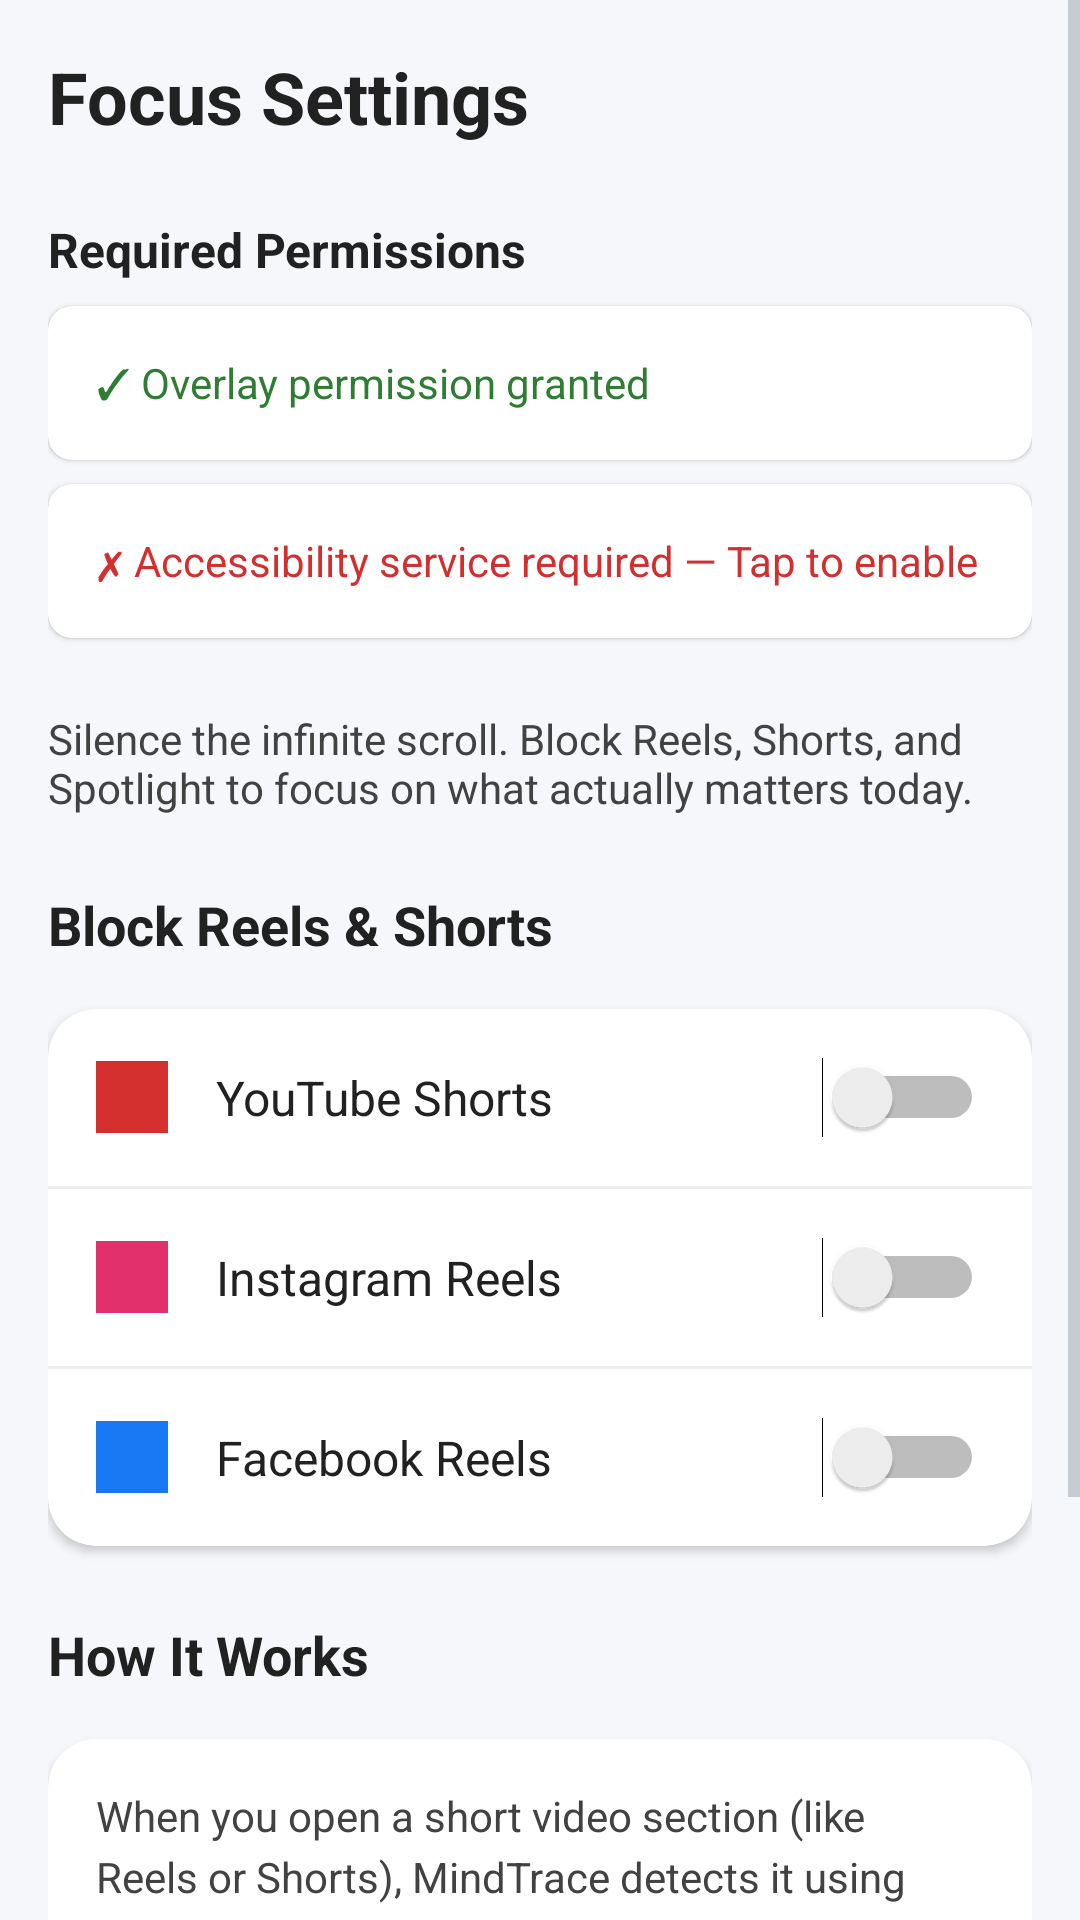

Produce the Android XML layout that renders to this screen, including the resource entries it uses.
<!-- AndroidManifest.xml: activity theme Theme.MindTraceAI -->
<!-- res/layout/activity_focus_panel.xml -->
<?xml version="1.0" encoding="utf-8"?>
<ScrollView xmlns:android="http://schemas.android.com/apk/res/android"
    xmlns:app="http://schemas.android.com/apk/res-auto"
    android:layout_width="match_parent"
    android:layout_height="match_parent"
    android:background="#F5F7FA"
    android:fillViewport="true">

    <LinearLayout
        android:layout_width="match_parent"
        android:layout_height="wrap_content"
        android:orientation="vertical"
        android:padding="16dp">

        <TextView
            android:layout_width="wrap_content"
            android:layout_height="wrap_content"
            android:text="Focus Settings"
            android:textColor="#212121"
            android:textSize="24sp"
            android:textStyle="bold"
            android:layout_marginBottom="24dp" />

        
        <TextView
            android:layout_width="wrap_content"
            android:layout_height="wrap_content"
            android:text="Required Permissions"
            android:textColor="#212121"
            android:textSize="16sp"
            android:textStyle="bold"
            android:layout_marginBottom="8dp" />

        <androidx.cardview.widget.CardView
            android:layout_width="match_parent"
            android:layout_height="wrap_content"
            android:layout_marginBottom="8dp"
            app:cardCornerRadius="8dp"
            app:cardElevation="1dp">
            <TextView
                android:layout_width="match_parent"
                android:layout_height="wrap_content"
                android:text="✓ Overlay permission granted"
                android:textColor="#2E7D32"
                android:padding="16dp" />
        </androidx.cardview.widget.CardView>

        <androidx.cardview.widget.CardView
            android:id="@+id/card_a11y_permission"
            android:layout_width="match_parent"
            android:layout_height="wrap_content"
            android:layout_marginBottom="24dp"
            app:cardCornerRadius="8dp"
            app:cardElevation="1dp">
            <TextView
                android:layout_width="match_parent"
                android:layout_height="wrap_content"
                android:text="✗ Accessibility service required — Tap to enable"
                android:textColor="#D32F2F"
                android:padding="16dp" />
        </androidx.cardview.widget.CardView>

        
        <TextView
            android:layout_width="wrap_content"
            android:layout_height="wrap_content"
            android:text="Silence the infinite scroll. Block Reels, Shorts, and Spotlight to focus on what actually matters today."
            android:textColor="#424242"
            android:textSize="14sp"
            android:layout_marginBottom="24dp" />

        
        <TextView
            android:layout_width="wrap_content"
            android:layout_height="wrap_content"
            android:text="Block Reels &amp; Shorts"
            android:textColor="#212121"
            android:textSize="18sp"
            android:textStyle="bold"
            android:layout_marginBottom="16dp" />

        <androidx.cardview.widget.CardView
            android:layout_width="match_parent"
            android:layout_height="wrap_content"
            app:cardCornerRadius="16dp"
            app:cardElevation="2dp">
            
            <LinearLayout
                android:layout_width="match_parent"
                android:layout_height="wrap_content"
                android:orientation="vertical">

                
                <LinearLayout
                    android:layout_width="match_parent"
                    android:layout_height="wrap_content"
                    android:orientation="horizontal"
                    android:padding="16dp"
                    android:gravity="center_vertical">
                    
                    <View
                        android:layout_width="24dp"
                        android:layout_height="24dp"
                        android:background="#D32F2F"
                        android:layout_marginEnd="16dp" />
                        
                    <TextView
                        android:layout_width="0dp"
                        android:layout_height="wrap_content"
                        android:layout_weight="1"
                        android:text="YouTube Shorts"
                        android:textColor="#212121"
                        android:textSize="16sp" />
                        
                    <Switch
                        android:id="@+id/switch_yt"
                        android:layout_width="wrap_content"
                        android:layout_height="wrap_content" />
                </LinearLayout>
                
                <View android:layout_width="match_parent" android:layout_height="1dp" android:background="#EEEEEE"/>

                
                <LinearLayout
                    android:layout_width="match_parent"
                    android:layout_height="wrap_content"
                    android:orientation="horizontal"
                    android:padding="16dp"
                    android:gravity="center_vertical">
                    
                    <View
                        android:layout_width="24dp"
                        android:layout_height="24dp"
                        android:background="#E1306C"
                        android:layout_marginEnd="16dp" />
                        
                    <TextView
                        android:layout_width="0dp"
                        android:layout_height="wrap_content"
                        android:layout_weight="1"
                        android:text="Instagram Reels"
                        android:textColor="#212121"
                        android:textSize="16sp" />
                        
                    <Switch
                        android:id="@+id/switch_ig"
                        android:layout_width="wrap_content"
                        android:layout_height="wrap_content" />
                </LinearLayout>

                <View android:layout_width="match_parent" android:layout_height="1dp" android:background="#EEEEEE"/>

                
                <LinearLayout
                    android:layout_width="match_parent"
                    android:layout_height="wrap_content"
                    android:orientation="horizontal"
                    android:padding="16dp"
                    android:gravity="center_vertical">

                    <View
                        android:layout_width="24dp"
                        android:layout_height="24dp"
                        android:background="#1877F2"
                        android:layout_marginEnd="16dp" />

                    <TextView
                        android:layout_width="0dp"
                        android:layout_height="wrap_content"
                        android:layout_weight="1"
                        android:text="Facebook Reels"
                        android:textColor="#212121"
                        android:textSize="16sp" />

                    <Switch
                        android:id="@+id/switch_fb"
                        android:layout_width="wrap_content"
                        android:layout_height="wrap_content" />
                </LinearLayout>

            </LinearLayout>
        </androidx.cardview.widget.CardView>

        
        <TextView
            android:layout_width="wrap_content"
            android:layout_height="wrap_content"
            android:text="How It Works"
            android:textColor="#212121"
            android:textSize="18sp"
            android:textStyle="bold"
            android:layout_marginTop="24dp"
            android:layout_marginBottom="16dp" />

        <androidx.cardview.widget.CardView
            android:layout_width="match_parent"
            android:layout_height="wrap_content"
            android:layout_marginBottom="32dp"
            app:cardCornerRadius="16dp"
            app:cardElevation="2dp">
            
            <LinearLayout
                android:layout_width="match_parent"
                android:layout_height="wrap_content"
                android:orientation="vertical"
                android:padding="16dp">
                <TextView
                    android:layout_width="wrap_content"
                    android:layout_height="wrap_content"
                    android:text="When you open a short video section (like Reels or Shorts), MindTrace detects it using the Accessibility Service and shows a blocking overlay.\n\nYou can choose to go back to the app's main screen or exit completely.\n\nThis feature uses the Accessibility Service to detect in-app navigation. Your data stays on your device."
                    android:textColor="#424242"
                    android:textSize="14sp"
                    android:lineSpacingExtra="4dp" />
            </LinearLayout>
        </androidx.cardview.widget.CardView>
    </LinearLayout>
</ScrollView>
<!-- resources referenced by this layout -->
<resources>
  <color name="primary">#3B82F6</color>
  <color name="white">#FFFFFF</color>
  <color name="secondary">#38BDF8</color>
  <color name="surface">#121821</color>
  <color name="text_main">#E5E7EB</color>
  <color name="surface_variant">#18212D</color>
  <color name="text_secondary">#9CA3AF</color>
  <!-- drawable bg_app_background (drawable) -->
  <?xml version="1.0" encoding="utf-8"?>
  <layer-list xmlns:android="http://schemas.android.com/apk/res/android">
      <item>
          <shape android:shape="rectangle">
              <gradient
                  android:angle="270"
                  android:endColor="#081018"
                  android:startColor="#0D131B" />
          </shape>
      </item>
  
      <item
          android:right="-120dp"
          android:top="-140dp">
          <shape android:shape="oval">
              <solid android:color="#1A2136" />
          </shape>
      </item>
  
      <item
          android:bottom="-220dp"
          android:left="-160dp">
          <shape android:shape="oval">
              <solid android:color="#121E2D" />
          </shape>
      </item>
  </layer-list>
  <color name="background">#0B0F14</color>
  <style name="MindTraceCard" parent="Widget.Material3.CardView.Filled">
          <item name="cardBackgroundColor">@color/surface</item>
          <item name="cardCornerRadius">20dp</item>
          <item name="cardElevation">8dp</item>
          <item name="strokeColor">@color/outline</item>
          <item name="strokeWidth">1dp</item>
      </style>
  <style name="MindTracePrimaryButton" parent="Widget.Material3.Button">
          <item name="android:minHeight">52dp</item>
          <item name="android:textAllCaps">false</item>
          <item name="android:textColor">@color/white</item>
          <item name="backgroundTint">@color/primary</item>
          <item name="cornerRadius">16dp</item>
          <item name="iconTint">@color/white</item>
      </style>
  <style name="MindTraceBottomNavigation" parent="Widget.Material3.BottomNavigationView">
          <item name="android:background">@drawable/bg_bottom_nav_premium</item>
          <item name="elevation">0dp</item>
          <item name="itemActiveIndicatorStyle">@style/MindTraceBottomNavActiveIndicator</item>
          <item name="itemIconSize">22dp</item>
          <item name="itemTextAppearanceActive">@style/MindTraceBottomNavTextActive</item>
          <item name="itemTextAppearanceInactive">@style/MindTraceBottomNavTextInactive</item>
          <item name="itemPaddingTop">10dp</item>
          <item name="itemPaddingBottom">10dp</item>
          <item name="android:minHeight">68dp</item>
      </style>
  <style name="MindTraceToolbar" parent="Widget.Material3.Toolbar">
          <item name="android:background">@android:color/transparent</item>
          <item name="subtitleTextColor">@color/text_secondary</item>
          <item name="titleTextColor">@color/text_main</item>
      </style>
  <color name="outline">#1F2937</color>
  <style name="MindTraceBottomNavActiveIndicator" parent="Widget.Material3.BottomNavigationView.ActiveIndicator">
          <item name="android:width">56dp</item>
          <item name="android:height">32dp</item>
          <item name="shapeAppearance">@style/MindTraceBottomNavIndicatorShape</item>
          <item name="android:color">#1A3B82F6</item>
      </style>
  <style name="MindTraceBottomNavTextActive" parent="TextAppearance.Material3.LabelMedium">
          <item name="android:textSize">11sp</item>
          <item name="android:textStyle">bold</item>
          <item name="android:letterSpacing">0.02</item>
      </style>
  <style name="MindTraceBottomNavTextInactive" parent="TextAppearance.Material3.LabelMedium">
          <item name="android:textSize">11sp</item>
          <item name="android:textStyle">normal</item>
          <item name="android:letterSpacing">0.01</item>
      </style>
  <style name="MindTraceBottomNavIndicatorShape" parent="ShapeAppearance.Material3.Corner.Full">
          <item name="cornerFamily">rounded</item>
          <item name="cornerSize">16dp</item>
      </style>
</resources>
